2-way image classification set "images_bsubtilis" from GitHub (ridassaf/OperonHunter); label vocabulary: non-operons, operons.

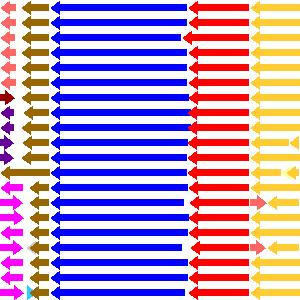
Label: operons

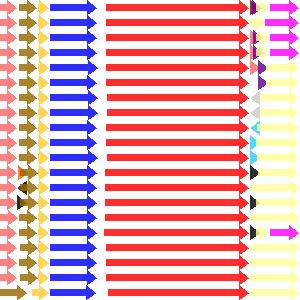
Label: non-operons

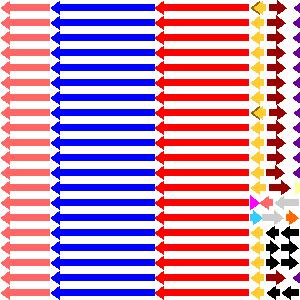
Label: non-operons

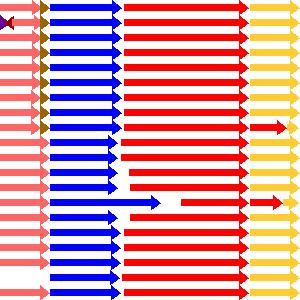
Label: operons

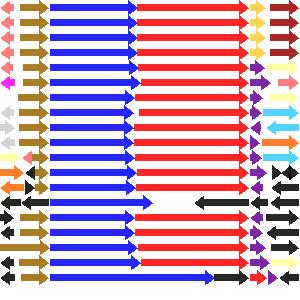
Label: non-operons

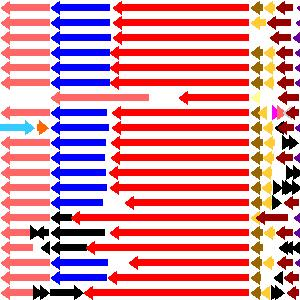
Label: operons
